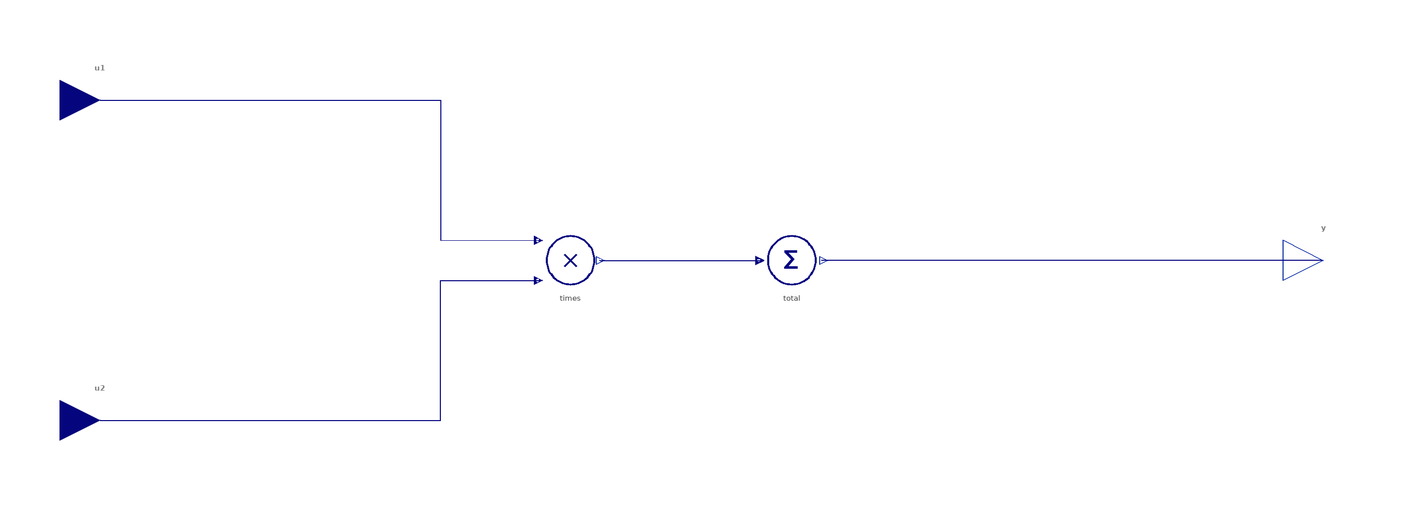

The Modelica model whose source follows is shown above as a component diagram (icons at their Placement, wires along their Line points).

block DotProduct "Dot product of two vectors of equal length"
  import BusinessSimulation.Units.*;
  extends Interfaces.PartialConverters.SO;
  parameter Integer nin(min = 2) = 2 "Elements in the input vectors (length)" annotation(Dialog(group = "Structural Parameters"));
  Interfaces.Connectors.RealMultiInput[nin] u1 "Input vector 1" annotation(Placement(visible = true, transformation(origin = {-145, 40}, extent = {{-10, -10}, {10, 10}}, rotation = 0), iconTransformation(origin = {-80.378, 50.378}, extent = {{-10.378, -10.378}, {10.378, 10.378}}, rotation = 0)));
  Interfaces.Connectors.RealMultiInput[nin] u2 "Input vector 2" annotation(Placement(visible = true, transformation(origin = {-145, -40}, extent = {{-10, -10}, {10, 10}}, rotation = 0), iconTransformation(origin = {-80.378, -50.378}, extent = {{-10.378, -10.378}, {10.378, 10.378}}, rotation = 0)));
  Times times(nin = nin) annotation(Placement(visible = true, transformation(origin = {-27.609, 0}, extent = {{-10, -10}, {10, 10}}, rotation = 0)));
  Total total(nin = nin) annotation(Placement(visible = true, transformation(origin = {27.609, 0}, extent = {{-10, -10}, {10, 10}}, rotation = 0)));
equation
  connect(u1, times.u1) annotation(Line(visible = true, origin = {-76.412, 22.519}, points = {{-68.588, 17.481}, {16.412, 17.481}, {16.412, -17.481}, {40.841, -17.557}}, color = {0, 0, 127}));
  connect(u2, times.u2) annotation(Line(visible = true, origin = {-76.412, -22.519}, points = {{-68.588, -17.481}, {16.412, -17.481}, {16.412, 17.481}, {40.841, 17.481}}, color = {0, 0, 127}));
  connect(times.y, total.u) annotation(Line(visible = true, origin = {-0.006, 0}, points = {{-20.24, 0}, {20.24, 0}}, color = {0, 0, 127}));
  connect(y, total.y) annotation(Line(visible = true, origin = {97.486, 0}, points = {{62.514, 0}, {-62.514, 0}}, color = {0, 0, 127}));
  annotation(Documentation(info = "<html>
<p class=\"aside\">This information is part of the Business Simulation&nbsp;Library (BSL).</p>
<p>The output <strong>y</strong> is the <em>dot product</em> of the input vectors <strong>u1</strong> and <strong>u2</strong> which have the same length <code>nin</code>.</p>
<p>The dot product is defined as follows:</p>
<p><img src=\"modelica://BusinessSimulation/Resources/Images/Converters/Vector/DotProduct/Formula.svg\" alt=\"y = sum_{i=1}^{nin} u1[i]*u2[i]\"></p></html>"), Icon(coordinateSystem(extent = {{-100, -100}, {100, 100}}, preserveAspectRatio = true, initialScale = 0.1, grid = {10, 10}), graphics = {Text(visible = true, textColor = {0, 0, 128}, extent = {{-40.484, -12}, {40.484, 12}}, textString = "Dot", fontName = "Lato", textStyle = {TextStyle.Bold})}), Diagram(coordinateSystem(extent = {{-148.5, -105}, {148.5, 105}}, preserveAspectRatio = true, initialScale = 0.1, grid = {5, 5})));
end DotProduct;